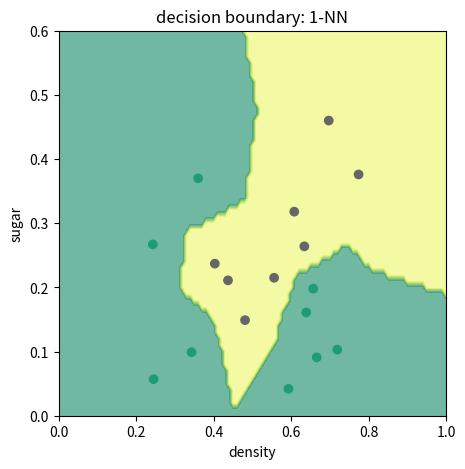

Source code (Python):

import numpy as np
import matplotlib.pyplot as plt


def knn(train, test, num):
    output = []
    m, n = len(train), len(test)
    for i in range(n):
        dist_ij = []
        for j in range(m):
            d = np.linalg.norm(test[i, :] - train[j, :-1])
            dist_ij.append((j, d))
        id_min = sorted(dist_ij, key=lambda x: x[1])[:num]
        rate = [train[i[0], -1] for i in id_min]
        if sum(rate) / num >= 0.5:
            output.append(1)
        else:
            output.append(0)
    return output

data = np.array([
    [0.697, 0.460, 1], [0.774, 0.376, 1], [0.634, 0.264, 1], [0.608, 0.318, 1], [0.556, 0.215, 1],
    [0.403, 0.237, 1], [0.481, 0.149, 1], [0.437, 0.211, 1], [0.666, 0.091, 0], [0.243, 0.267, 0],
    [0.245, 0.057, 0], [0.343, 0.099, 0], [0.639, 0.161, 0], [0.657, 0.198, 0], [0.360, 0.370, 0],
    [0.593, 0.042, 0], [0.719, 0.103, 0]
])

a = np.arange(0, 1.01, 0.01)
b = np.arange(0, 0.61, 0.01)
x, y = np.meshgrid(a, b)

# 设置K值
k = 1
z = knn(data, np.c_[x.ravel(), y.ravel()], k)
z = np.array(z).reshape(x.shape)

fig, ax = plt.subplots(1, 1, figsize=(5, 5))
ax.contourf(x, y, z, cmap=plt.cm.summer, alpha=.6)
label_map = {1: 'good', 0: 'bad'}
ax.scatter(data[:, 0], data[:, 1], c=data[:, 2], cmap=plt.cm.Dark2)
ax.set_xlim(0, 1)
ax.set_ylim(0, 0.6)
ax.set_ylabel('sugar')
ax.set_xlabel('density')
ax.set_title('decision boundary: %s-NN' % k)
plt.show()
